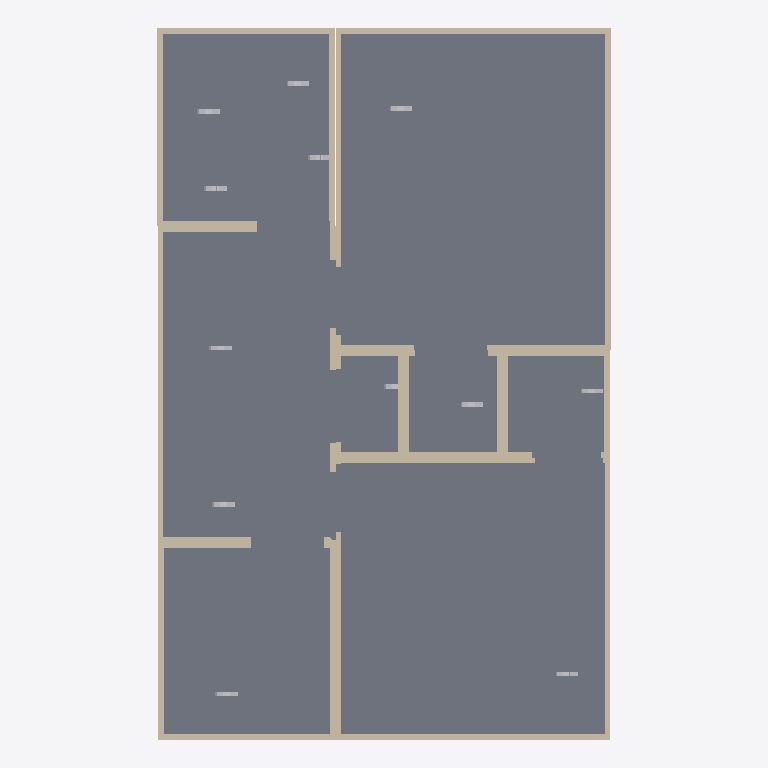
Plan cut of the same IFC building model at storey 'first floor' (level 0.00 m, cut at 1.40 m), seen from above with north up, elements coloured by IFC class: 32 walls (beige), 12 other elements (light grey), 8 slabs (grey). Cut surfaces are drawn darker.
Extent 5.0 m × 7.8 m × 2.3 m (x, y, z). Storeys (1): first floor at 0.00 m. Elements (52): 32 IfcWallStandardCase, 12 IfcBuildingElementProxy, 8 IfcSlab.

HEADER;
FILE_DESCRIPTION((''),'2;1');
FILE_NAME('','2018-01-30T13:04:59',(''),(''),'Xbim File Processor version 4.0.0.0','Xbim version 4.0.0.0','');
FILE_SCHEMA(('IFC2X3'));
ENDSEC;
DATA;
#1=IFCPROJECT('1i7H$j1G99Y9nn2dyctT$v',#2,'Hello Lucion',$,$,$,$,(#20,#23),#8);
#31=IFCBUILDING('337Uks7K9FDQrM_ZFbAO0e',#2,'Lucion HQ',$,$,#26,$,$,.ELEMENT.,$,$,$);
#33=IFCBUILDINGSTOREY('23LzrYq4D0au5JfnNKIgDY',#2,'first floor',$,$,#25,$,$,.ELEMENT.,$);
#16159=IFCSLAB('0zy17BrdTCExhoU4abamPS',#2,'A Standard Rectangular slab',$,$,#16160,#16175,$,$);
#1939=IFCSLAB('0LraaLR51A0gUs3cG1PUBB',#2,'A Standard Rectangular slab',$,$,#1940,#1955,$,$);
#7470=IFCSLAB('1q4svQeobA3BAlTORtUfs5',#2,'A Standard Rectangular slab',$,$,#7471,#7486,$,$);
#19935=IFCSLAB('0OB4ZPvZ1Dkxo4B98nKJL4',#2,'A Standard Rectangular slab',$,$,#19936,#19951,$,$);
#14239=IFCSLAB('2SyxaqyljDuPL95dPM$aNR',#2,'A Standard Rectangular slab',$,$,#14240,#14255,$,$);
#3827=IFCSLAB('0XNvjPCzv2hxSQEB1THu99',#2,'A Standard Rectangular slab',$,$,#3828,#3843,$,$);
#21823=IFCSLAB('2qJp7mciD4zwN_nGRfjpne',#2,'A Standard Rectangular slab',$,$,#21824,#21839,$,$);
#18047=IFCSLAB('2Ce$6zYvfBjfG0mSwxlTBM',#2,'A Standard Rectangular slab',$,$,#18048,#18063,$,$);
#14396=IFCWALLSTANDARDCASE('081xMpEwPEjx9L$J3C8Yqg',#2,'A Standard rectangular wall',$,$,#14434,#14433,$);
#14344=IFCWALLSTANDARDCASE('14PZ5caeL2Kf0nRMPAILpK',#2,'A Standard rectangular wall',$,$,#14382,#14381,$);
#39=IFCWALLSTANDARDCASE('0W7DN1yczEfQI_P21VOuHz',#2,'A Standard rectangular wall',$,$,#77,#76,$);
#3932=IFCWALLSTANDARDCASE('0I6$f$suH7WutK4XbuWzV5',#2,'A Standard rectangular wall',$,$,#3970,#3969,$);
#260=IFCWALLSTANDARDCASE('23QEgo2rn3dQJJ6jozhGfb',#2,'A Standard rectangular wall',$,$,#298,#297,$);
#14260=IFCWALLSTANDARDCASE('1aHC3Y3vD9OhrgFeGsrtfp',#2,'A Standard rectangular wall',$,$,#14298,#14297,$);
#7575=IFCWALLSTANDARDCASE('23KLqCwzX6GRh2Z0Pw8H9U',#2,'A Standard rectangular wall',$,$,#7613,#7612,$);
#7679=IFCWALLSTANDARDCASE('0pUG4V_pD6lujUPgyr6BLK',#2,'A Standard rectangular wall',$,$,#7717,#7716,$);
#18120=IFCWALLSTANDARDCASE('0zFQBsJNrB_u8O0sv3U27L',#2,'A Standard rectangular wall',$,$,#18158,#18157,$);
#18256=IFCWALLSTANDARDCASE('0nEG4L6KL5U9rifjN3XLW1',#2,'A Standard rectangular wall',$,$,#18294,#18293,$);
#92=IFCWALLSTANDARDCASE('2C_3RtvT5ENfi3NQ_BZCH_',#2,'A Standard rectangular wall',$,$,#130,#129,$);
#7627=IFCWALLSTANDARDCASE('2Z7QIJ$Qz3svw3RuCDZ6wL',#2,'A Standard rectangular wall',$,$,#7665,#7664,$);
#18068=IFCWALLSTANDARDCASE('0LTnIoyKnEIgbRhHT8YkAL',#2,'A Standard rectangular wall',$,$,#18106,#18105,$);
#176=IFCWALLSTANDARDCASE('2lHdbRJ2fChBu57YHsPnV5',#2,'A Standard rectangular wall',$,$,#214,#213,$);
#14448=IFCWALLSTANDARDCASE('3Z26PDg6DAeRsqcvqks5ue',#2,'A Standard rectangular wall',$,$,#14486,#14485,$);
#4068=IFCWALLSTANDARDCASE('0sHJo9SxjCHevVilGAaptp',#2,'A Standard rectangular wall',$,$,#4106,#4105,$);
#2096=IFCWALLSTANDARDCASE('1byIjaW096suZGE5wu7wrK',#2,'A Standard rectangular wall',$,$,#2134,#2133,$);
#2148=IFCWALLSTANDARDCASE('2CAxu_G7jCyObTCcYVo7nz',#2,'A Standard rectangular wall',$,$,#2186,#2185,$);
#16232=IFCWALLSTANDARDCASE('1bGT$skPjEyfHVIosjwJPn',#2,'A Standard rectangular wall',$,$,#16270,#16269,$);
#20040=IFCWALLSTANDARDCASE('0_Eu4hFaX7$xk7H6erb1P7',#2,'A Standard rectangular wall',$,$,#20078,#20077,$);
#3848=IFCWALLSTANDARDCASE('0LWkgfG7jETw7tfD_YXUZ9',#2,'A Standard rectangular wall',$,$,#3886,#3885,$);
#3984=IFCWALLSTANDARDCASE('22WKI2tLz9Xeodt9Bi37Ur',#2,'A Standard rectangular wall',$,$,#4022,#4021,$);
#20092=IFCWALLSTANDARDCASE('2iNfwPD$f1jR$PCvb2gyGx',#2,'A Standard rectangular wall',$,$,#20130,#20129,$);
#2044=IFCWALLSTANDARDCASE('0svRk9xc58$x$iwET7kFTv',#2,'A Standard rectangular wall',$,$,#2082,#2081,$);
#20144=IFCWALLSTANDARDCASE('3PybEOWObEIAn3RSKLsdwQ',#2,'A Standard rectangular wall',$,$,#20182,#20181,$);
#7491=IFCWALLSTANDARDCASE('180Jicvxn5tQqPjWaockEw',#2,'A Standard rectangular wall',$,$,#7529,#7528,$);
#18172=IFCWALLSTANDARDCASE('1HTIENkDPBsgvUrGx_gq2o',#2,'A Standard rectangular wall',$,$,#18210,#18209,$);
#16180=IFCWALLSTANDARDCASE('1nonGEKlf7aParn9_0n0h6',#2,'A Standard rectangular wall',$,$,#16218,#16217,$);
#16284=IFCWALLSTANDARDCASE('3FUzRPRfL0pBqcAhaTDk2s',#2,'A Standard rectangular wall',$,$,#16322,#16321,$);
#1960=IFCWALLSTANDARDCASE('1oJq7vVkz6cfmehxL5tslU',#2,'A Standard rectangular wall',$,$,#1998,#1997,$);
#16336=IFCWALLSTANDARDCASE('3iSqrDyNv7nRQcslWD3dCW',#2,'A Standard rectangular wall',$,$,#16374,#16373,$);
#19956=IFCWALLSTANDARDCASE('0SXFqGaqbDoxGF5$zBN0jz',#2,'A Standard rectangular wall',$,$,#19994,#19993,$);
#5843=IFCBUILDINGELEMENTPROXY('046iGQMl91sBTGwkBGMZ$t',#2,'An Abestos-Contatining Item',$,$,#5844,#7466,$,$);
#7731=IFCBUILDINGELEMENTPROXY('11T02kFhr9mwuMh_b5SC5s',#2,'An Abestos-Contatining Item',$,$,#7732,#9354,$,$);
#12612=IFCBUILDINGELEMENTPROXY('2F4oa9sV50MPlKtgW59su7',#2,'An Abestos-Contatining Item',$,$,#12613,#14235,$,$);
#9358=IFCBUILDINGELEMENTPROXY('16f8v$q6b4nxG3wq512dBQ',#2,'An Abestos-Contatining Item',$,$,#9359,#10981,$,$);
#14532=IFCBUILDINGELEMENTPROXY('2lDvT9JanB6fo_Nca54ai6',#2,'An Abestos-Contatining Item',$,$,#14533,#16155,$,$);
#20196=IFCBUILDINGELEMENTPROXY('1aXTSLwY57DvNjLxr0r5pl',#2,'An Abestos-Contatining Item',$,$,#20197,#21819,$,$);
#10985=IFCBUILDINGELEMENTPROXY('0knbEwFBb2QO6LSWMVXWaT',#2,'An Abestos-Contatining Item',$,$,#10986,#12608,$,$);
#4216=IFCBUILDINGELEMENTPROXY('3OiEzmDX911RmQSpODn$kF',#2,'An Abestos-Contatining Item',$,$,#4217,#5839,$,$);
#18308=IFCBUILDINGELEMENTPROXY('1STBJcdyr9X8JSxX2RAewH',#2,'An Abestos-Contatining Item',$,$,#18309,#19931,$,$);
#2200=IFCBUILDINGELEMENTPROXY('3YN14L_9D5zgOJUZWn5S$M',#2,'An Abestos-Contatining Item',$,$,#2201,#3823,$,$);
#312=IFCBUILDINGELEMENTPROXY('2H8NPPhob7XATggc2fgWCF',#2,'An Abestos-Contatining Item',$,$,#313,#1935,$,$);
#16420=IFCBUILDINGELEMENTPROXY('3kgc0awibDSfx5m3L_015H',#2,'An Abestos-Contatining Item',$,$,#16421,#18043,$,$);
ENDSEC;